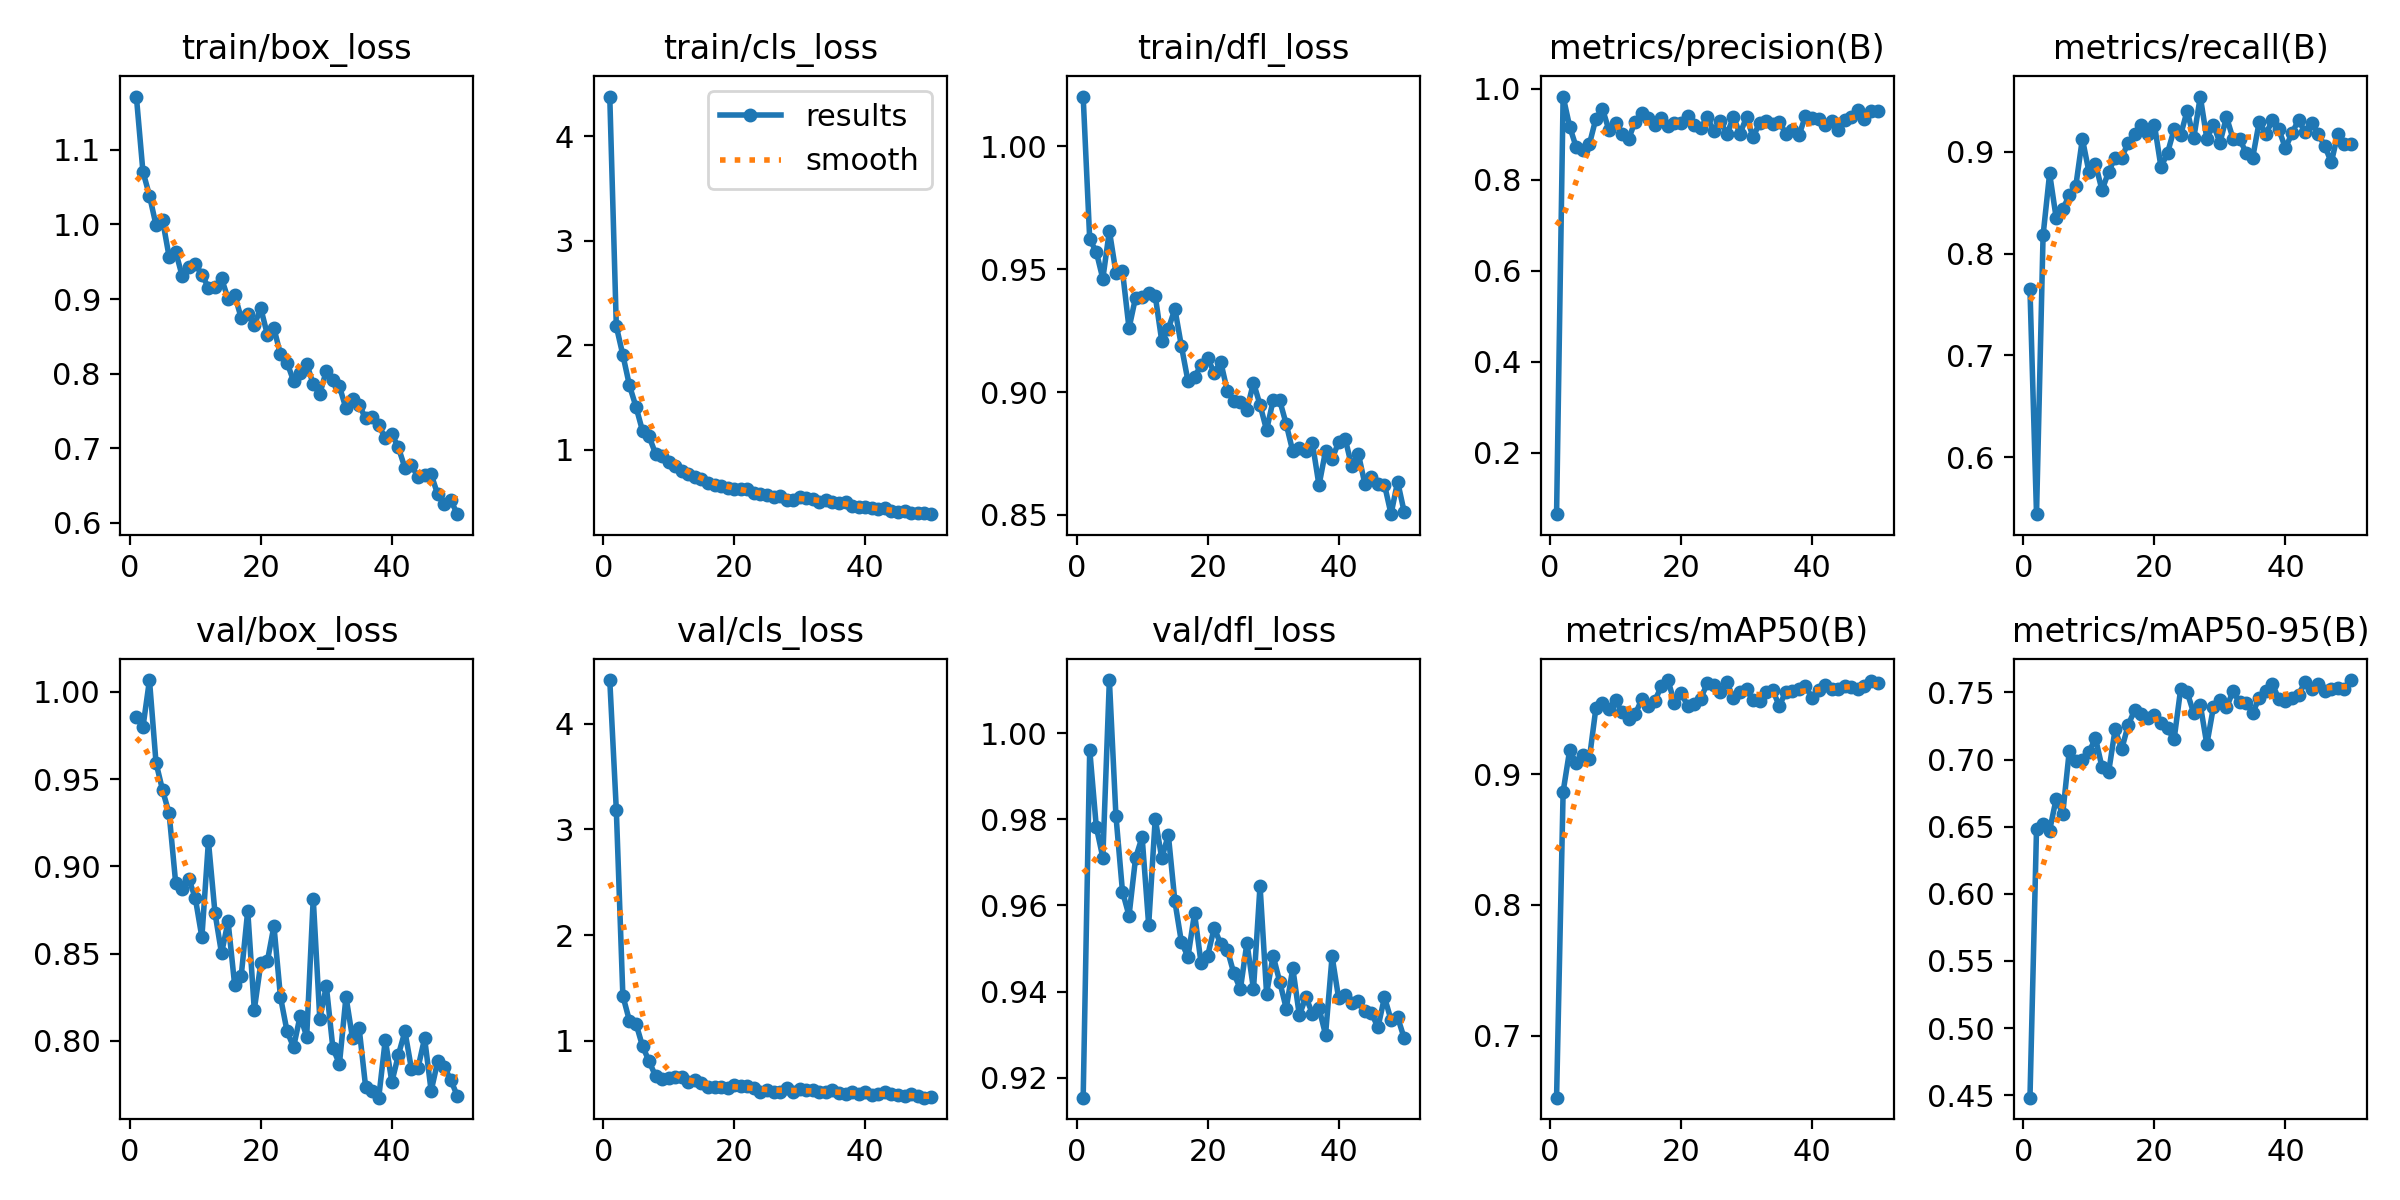

Source data for this figure (header and first rows):
epoch, train/box_loss, train/cls_loss, train/dfl_loss, metrics/precision(B), metrics/recall(B), metrics/mAP50(B), metrics/mAP50-95(B), val/box_loss, val/cls_loss, val/dfl_loss, lr/pg0, lr/pg1, lr/pg2
1, 1.171, 4.381, 1.02, 0.06472, 0.765, 0.6527, 0.4481, 0.9857, 4.413, 0.9154, 0.0003267, 0.0003267, 0.0003267
2, 1.071, 2.182, 0.9622, 0.9833, 0.5444, 0.8865, 0.6482, 0.9797, 3.184, 0.9961, 0.0006469, 0.0006469, 0.0006469
3, 1.039, 1.909, 0.9571, 0.9173, 0.8178, 0.9183, 0.652, 1.007, 1.425, 0.9783, 0.000954, 0.000954, 0.000954
4, 0.9991, 1.619, 0.9461, 0.8719, 0.8785, 0.9084, 0.6472, 0.9594, 1.191, 0.9711, 0.0009406, 0.0009406, 0.0009406
5, 1.006, 1.414, 0.9656, 0.8661, 0.8349, 0.9149, 0.6709, 0.9437, 1.164, 1.012, 0.0009208, 0.0009208, 0.0009208
6, 0.9567, 1.183, 0.9486, 0.878, 0.8433, 0.9115, 0.6595, 0.9304, 0.9499, 0.9808, 0.000901, 0.000901, 0.000901
7, 0.9637, 1.129, 0.9493, 0.9346, 0.8571, 0.9503, 0.7064, 0.8906, 0.8081, 0.9632, 0.0008812, 0.0008812, 0.0008812
8, 0.9306, 0.9627, 0.926, 0.9567, 0.8664, 0.9542, 0.6992, 0.8874, 0.665, 0.9576, 0.0008614, 0.0008614, 0.0008614
9, 0.9427, 0.9433, 0.9385, 0.9091, 0.9124, 0.9501, 0.6995, 0.893, 0.6393, 0.971, 0.0008416, 0.0008416, 0.0008416
10, 0.9474, 0.8881, 0.9386, 0.926, 0.8802, 0.9566, 0.7053, 0.8818, 0.6467, 0.9759, 0.0008218, 0.0008218, 0.0008218
11, 0.9325, 0.8513, 0.9401, 0.9017, 0.8878, 0.9471, 0.716, 0.8594, 0.6596, 0.9555, 0.000802, 0.000802, 0.000802
12, 0.9155, 0.7958, 0.9392, 0.8905, 0.862, 0.9419, 0.6942, 0.9144, 0.6601, 0.9801, 0.0007822, 0.0007822, 0.0007822
13, 0.9167, 0.7725, 0.9207, 0.9283, 0.8802, 0.9457, 0.6905, 0.8734, 0.6085, 0.9709, 0.0007624, 0.0007624, 0.0007624
14, 0.9278, 0.7366, 0.9257, 0.9462, 0.894, 0.9571, 0.7225, 0.8502, 0.6292, 0.9764, 0.0007426, 0.0007426, 0.0007426
15, 0.9004, 0.7207, 0.9338, 0.9352, 0.894, 0.9523, 0.7076, 0.8685, 0.6055, 0.961, 0.0007228, 0.0007228, 0.0007228
16, 0.9058, 0.688, 0.9186, 0.9206, 0.9088, 0.9559, 0.7259, 0.8323, 0.5642, 0.9515, 0.000703, 0.000703, 0.000703
17, 0.8747, 0.6673, 0.9044, 0.9354, 0.9171, 0.9673, 0.7371, 0.8371, 0.565, 0.9481, 0.0006832, 0.0006832, 0.0006832
18, 0.8795, 0.6589, 0.9061, 0.9192, 0.9263, 0.9719, 0.7343, 0.8747, 0.5612, 0.9582, 0.0006634, 0.0006634, 0.0006634
19, 0.8657, 0.6344, 0.911, 0.9253, 0.9171, 0.9544, 0.7313, 0.8178, 0.558, 0.9466, 0.0006436, 0.0006436, 0.0006436
20, 0.8874, 0.6304, 0.9137, 0.9263, 0.9261, 0.9623, 0.7335, 0.8446, 0.5833, 0.9483, 0.0006238, 0.0006238, 0.0006238
21, 0.8523, 0.626, 0.9079, 0.9403, 0.8848, 0.9521, 0.7275, 0.8458, 0.5713, 0.9548, 0.000604, 0.000604, 0.000604
22, 0.8609, 0.6231, 0.9123, 0.92, 0.8986, 0.9533, 0.7232, 0.8659, 0.5767, 0.9511, 0.0005842, 0.0005842, 0.0005842
23, 0.8258, 0.5859, 0.9005, 0.9132, 0.9217, 0.9575, 0.715, 0.8252, 0.5514, 0.9498, 0.0005644, 0.0005644, 0.0005644
24, 0.8149, 0.5816, 0.8965, 0.9386, 0.9161, 0.9695, 0.7524, 0.8056, 0.5185, 0.9443, 0.0005446, 0.0005446, 0.0005446
25, 0.7902, 0.5705, 0.8958, 0.907, 0.9401, 0.9681, 0.7501, 0.7965, 0.5378, 0.9406, 0.0005248, 0.0005248, 0.0005248
26, 0.8014, 0.5526, 0.8928, 0.9296, 0.9129, 0.9629, 0.7345, 0.8144, 0.5212, 0.9513, 0.000505, 0.000505, 0.000505
27, 0.8136, 0.5581, 0.9038, 0.9, 0.9539, 0.9701, 0.7409, 0.8026, 0.5139, 0.9406, 0.0004852, 0.0004852, 0.0004852
28, 0.7858, 0.525, 0.8948, 0.9384, 0.9125, 0.958, 0.7113, 0.8816, 0.5529, 0.9646, 0.0004654, 0.0004654, 0.0004654
29, 0.7727, 0.5261, 0.8845, 0.9015, 0.9263, 0.963, 0.739, 0.8128, 0.5209, 0.9395, 0.0004456, 0.0004456, 0.0004456
30, 0.804, 0.5517, 0.8967, 0.9381, 0.9085, 0.9648, 0.7441, 0.8314, 0.5403, 0.9483, 0.0004258, 0.0004258, 0.0004258
31, 0.7913, 0.5394, 0.8966, 0.8941, 0.9339, 0.9565, 0.7388, 0.7959, 0.5346, 0.9423, 0.000406, 0.000406, 0.000406
32, 0.7829, 0.5309, 0.8869, 0.9255, 0.9124, 0.9559, 0.7509, 0.7869, 0.5334, 0.9361, 0.0003862, 0.0003862, 0.0003862
33, 0.7534, 0.5029, 0.8758, 0.9296, 0.9126, 0.9628, 0.7426, 0.8254, 0.5196, 0.9455, 0.0003664, 0.0003664, 0.0003664
34, 0.7656, 0.5249, 0.8773, 0.9223, 0.8986, 0.9642, 0.7423, 0.8015, 0.5166, 0.9345, 0.0003466, 0.0003466, 0.0003466
35, 0.7583, 0.5037, 0.8759, 0.9277, 0.894, 0.9521, 0.7347, 0.8076, 0.5334, 0.9387, 0.0003268, 0.0003268, 0.0003268
36, 0.74, 0.4925, 0.8792, 0.9016, 0.9293, 0.9631, 0.746, 0.7736, 0.5058, 0.9349, 0.000307, 0.000307, 0.000307
37, 0.7418, 0.5011, 0.862, 0.9104, 0.9171, 0.9638, 0.7513, 0.7715, 0.4985, 0.9362, 0.0002872, 0.0002872, 0.0002872
38, 0.7307, 0.4658, 0.876, 0.8977, 0.9305, 0.9652, 0.7563, 0.7675, 0.5137, 0.93, 0.0002674, 0.0002674, 0.0002674
39, 0.7136, 0.4516, 0.8728, 0.941, 0.9217, 0.9672, 0.7449, 0.8008, 0.4994, 0.9482, 0.0002476, 0.0002476, 0.0002476
40, 0.719, 0.4531, 0.8796, 0.9354, 0.9032, 0.9582, 0.7436, 0.7764, 0.5131, 0.9385, 0.0002278, 0.0002278, 0.0002278
41, 0.7011, 0.4432, 0.881, 0.9344, 0.9182, 0.9646, 0.7457, 0.792, 0.4889, 0.9392, 0.000208, 0.000208, 0.000208
42, 0.6736, 0.4313, 0.8698, 0.9213, 0.9309, 0.9685, 0.7483, 0.8055, 0.495, 0.9373, 0.0001882, 0.0001882, 0.0001882
43, 0.6775, 0.4432, 0.8749, 0.9301, 0.9191, 0.9651, 0.7579, 0.7838, 0.515, 0.9378, 0.0001684, 0.0001684, 0.0001684
44, 0.6612, 0.4204, 0.8626, 0.9096, 0.9277, 0.9653, 0.7524, 0.7846, 0.4939, 0.9355, 0.0001486, 0.0001486, 0.0001486
45, 0.664, 0.409, 0.8656, 0.9325, 0.9171, 0.9674, 0.7561, 0.8016, 0.4886, 0.935, 0.0001288, 0.0001288, 0.0001288
46, 0.6652, 0.4166, 0.8624, 0.9379, 0.9055, 0.9663, 0.7511, 0.7713, 0.4776, 0.9317, 0.000109, 0.000109, 0.000109
47, 0.6381, 0.3942, 0.8623, 0.9535, 0.8894, 0.9653, 0.7528, 0.7883, 0.4943, 0.9387, 8.92e-05, 8.92e-05, 8.92e-05
48, 0.6246, 0.3952, 0.8503, 0.9331, 0.9171, 0.9673, 0.753, 0.7852, 0.4803, 0.9334, 6.94e-05, 6.94e-05, 6.94e-05
49, 0.6304, 0.3965, 0.8636, 0.9522, 0.9078, 0.9708, 0.7522, 0.7776, 0.4629, 0.9341, 4.96e-05, 4.96e-05, 4.96e-05
50, 0.6117, 0.3857, 0.8512, 0.9517, 0.9072, 0.97, 0.7592, 0.7685, 0.468, 0.9292, 2.98e-05, 2.98e-05, 2.98e-05
